Run: headless pygame with SDL's dummy video driver; simulated clock (each Clock.tick advances the game by its frame time, no real sleeping); random seed 0; keys injected as events and as key.get_pressed() state; no mouse input; restart key RETURN tapped at the start of phases 3 and 4.
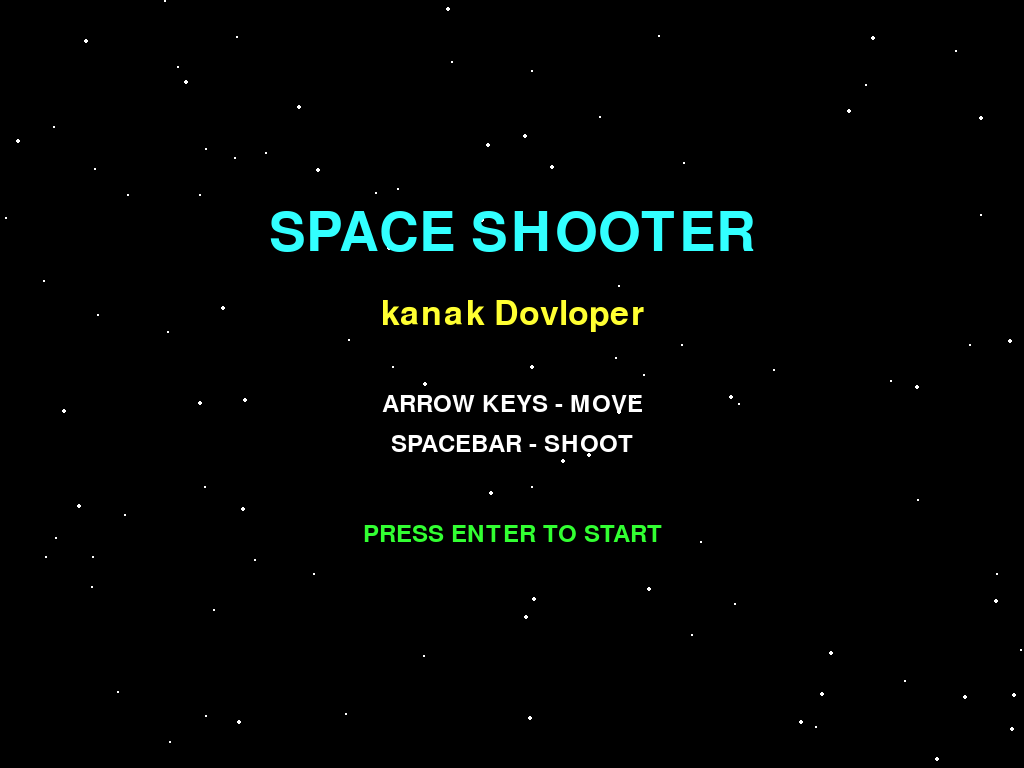
Frame 1 of 4 · flips 1–60 · no input
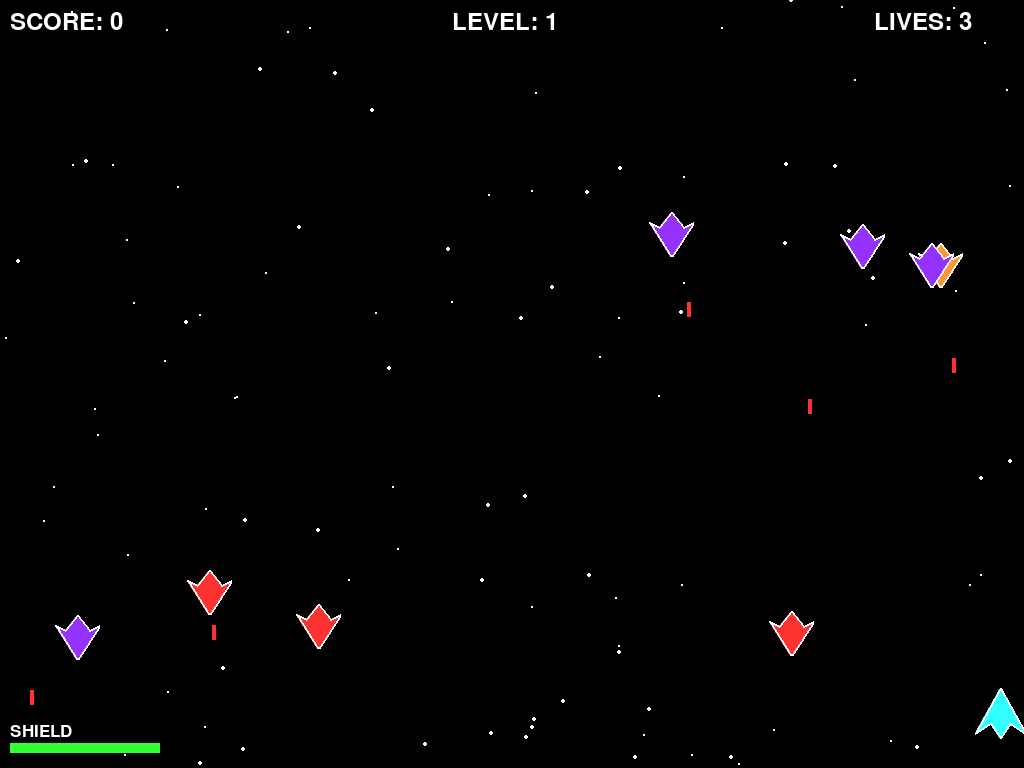
Frame 2 of 4 · flips 61–180 · tapped SPACE, RETURN · held RIGHT (→), D
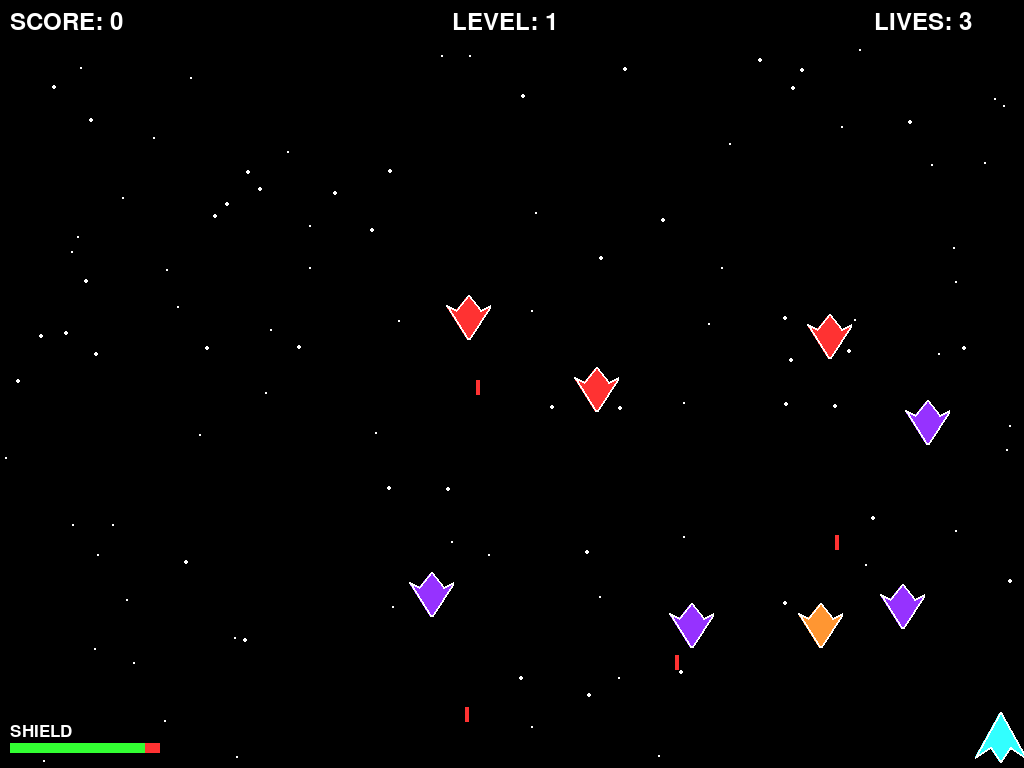
Frame 3 of 4 · flips 181–300 · tapped RETURN · held DOWN (↓), S
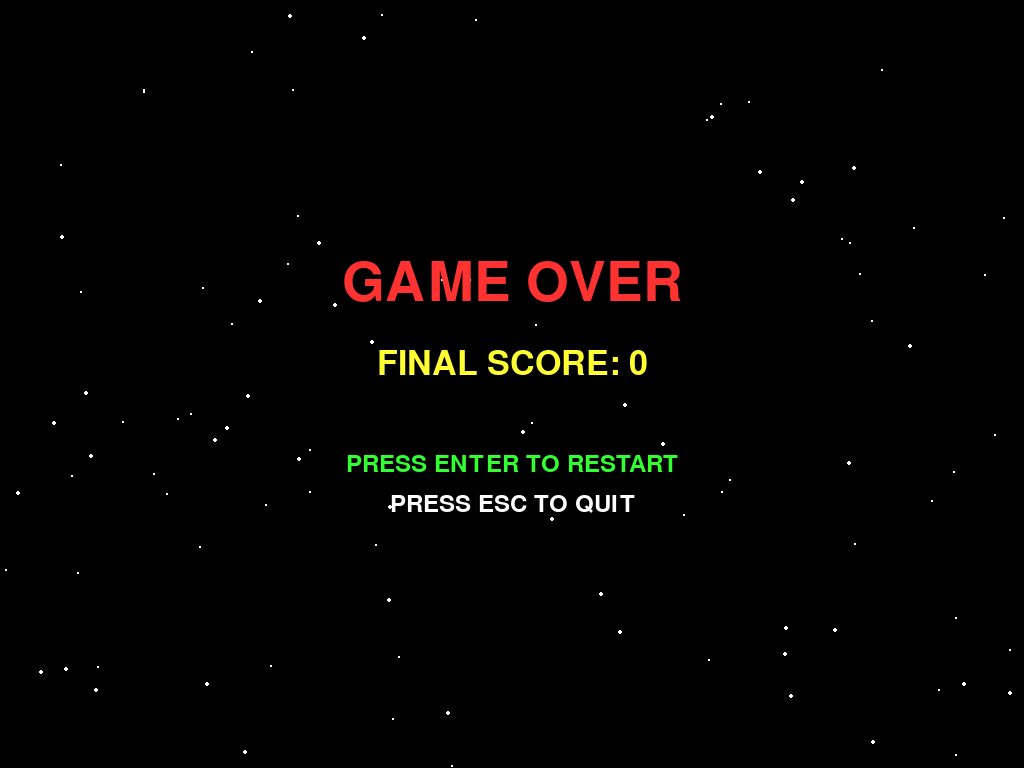
Frame 4 of 4 · flips 301–420 · tapped RETURN · held LEFT (←), A, UP (↑), W

The pygame program that drew these frames:

import random
import math
import sys
try:
    import pygame
    from pygame import mixer
except ImportError:
    print("Pygame not installed. Install with: pip install pygame")
    sys.exit()

# Initialize Pygame
try:
    import pygame
    from pygame import mixer
    pygame.init()
    mixer.init()
except ImportError:
    print("Pygame not installed. Install with: pip install pygame")
    sys.exit()

# Screen setup
WIDTH, HEIGHT = 1024, 768
screen = pygame.display.set_mode((WIDTH, HEIGHT))
pygame.display.set_caption("Space Shooter | kanak Dovloper")

# Clock
clock = pygame.time.Clock()
FPS = 60

# Colors
WHITE = (255, 255, 255)
BLACK = (0, 0, 0)
RED = (255, 50, 50)
GREEN = (50, 255, 50)
BLUE = (50, 150, 255)
YELLOW = (255, 255, 50)
ORANGE = (255, 150, 50)
PURPLE = (150, 50, 255)
CYAN = (50, 255, 255)

# Fonts
font_large = pygame.font.Font(None, 80)
font_medium = pygame.font.Font(None, 50)
font_small = pygame.font.Font(None, 35)
font_tiny = pygame.font.Font(None, 25)

# Game variables
score = 0
lives = 3
level = 1
game_over = False
paused = False

# Player
class Player(pygame.sprite.Sprite):
    def __init__(self):
        super().__init__()
        self.image = pygame.Surface((50, 60), pygame.SRCALPHA)
        # Draw player ship
        points = [(25, 0), (0, 45), (15, 35), (25, 50), (35, 35), (50, 45)]
        pygame.draw.polygon(self.image, CYAN, points)
        pygame.draw.polygon(self.image, WHITE, points, 2)
        self.rect = self.image.get_rect()
        self.rect.centerx = WIDTH // 2
        self.rect.bottom = HEIGHT - 20
        self.speed = 8
        self.shoot_delay = 250
        self.last_shot = pygame.time.get_ticks()
        self.shield = 100
        
    def update(self):
        keys = pygame.key.get_pressed()
        if keys[pygame.K_LEFT] and self.rect.left > 0:
            self.rect.x -= self.speed
        if keys[pygame.K_RIGHT] and self.rect.right < WIDTH:
            self.rect.x += self.speed
        if keys[pygame.K_UP] and self.rect.top > 0:
            self.rect.y -= self.speed
        if keys[pygame.K_DOWN] and self.rect.bottom < HEIGHT:
            self.rect.y += self.speed
        
    def shoot(self):
        now = pygame.time.get_ticks()
        if now - self.last_shot > self.shoot_delay:
            self.last_shot = now
            bullet = Bullet(self.rect.centerx, self.rect.top)
            all_sprites.add(bullet)
            bullets.add(bullet)

# Bullet
class Bullet(pygame.sprite.Sprite):
    def __init__(self, x, y):
        super().__init__()
        self.image = pygame.Surface((4, 20))
        self.image.fill(YELLOW)
        pygame.draw.rect(self.image, WHITE, (0, 0, 4, 5))
        self.rect = self.image.get_rect()
        self.rect.centerx = x
        self.rect.bottom = y
        self.speedy = -12
        
    def update(self):
        self.rect.y += self.speedy
        if self.rect.bottom < 0:
            self.kill()

# Enemy
class Enemy(pygame.sprite.Sprite):
    def __init__(self):
        super().__init__()
        self.image = pygame.Surface((45, 45), pygame.SRCALPHA)
        points = [(22, 45), (0, 10), (10, 15), (22, 0), (34, 15), (45, 10)]
        color = random.choice([RED, ORANGE, PURPLE])
        pygame.draw.polygon(self.image, color, points)
        pygame.draw.polygon(self.image, WHITE, points, 2)
        self.rect = self.image.get_rect()
        self.rect.x = random.randrange(WIDTH - self.rect.width)
        self.rect.y = random.randrange(-150, -100)
        self.speedy = random.randrange(3, 7)
        self.speedx = random.randrange(-3, 3)
        self.shoot_delay = random.randrange(1500, 3000)
        self.last_shot = pygame.time.get_ticks()
        
    def update(self):
        self.rect.y += self.speedy
        self.rect.x += self.speedx
        if self.rect.left < 0 or self.rect.right > WIDTH:
            self.speedx *= -1
        if self.rect.top > HEIGHT + 10:
            self.rect.x = random.randrange(WIDTH - self.rect.width)
            self.rect.y = random.randrange(-100, -40)
            self.speedy = random.randrange(3, 7)
        
    def shoot(self):
        now = pygame.time.get_ticks()
        if now - self.last_shot > self.shoot_delay:
            self.last_shot = now
            enemy_bullet = EnemyBullet(self.rect.centerx, self.rect.bottom)
            all_sprites.add(enemy_bullet)
            enemy_bullets.add(enemy_bullet)

# Enemy Bullet
class EnemyBullet(pygame.sprite.Sprite):
    def __init__(self, x, y):
        super().__init__()
        self.image = pygame.Surface((4, 15))
        self.image.fill(RED)
        self.rect = self.image.get_rect()
        self.rect.centerx = x
        self.rect.top = y
        self.speedy = 8
        
    def update(self):
        self.rect.y += self.speedy
        if self.rect.top > HEIGHT:
            self.kill()

# Explosion
class Explosion(pygame.sprite.Sprite):
    def __init__(self, center, size):
        super().__init__()
        self.size = size
        self.image = pygame.Surface((size, size), pygame.SRCALPHA)
        self.rect = self.image.get_rect()
        self.rect.center = center
        self.frame = 0
        self.last_update = pygame.time.get_ticks()
        self.frame_rate = 50
        
    def update(self):
        now = pygame.time.get_ticks()
        if now - self.last_update > self.frame_rate:
            self.last_update = now
            self.frame += 1
            if self.frame > 8:
                self.kill()
            else:
                self.image = pygame.Surface((self.size + self.frame*2, self.size + self.frame*2), pygame.SRCALPHA)
                radius = (self.size + self.frame*2) // 2
                pygame.draw.circle(self.image, ORANGE, (radius, radius), radius)
                pygame.draw.circle(self.image, YELLOW, (radius, radius), radius - 3)
                pygame.draw.circle(self.image, WHITE, (radius, radius), radius - 8)
                self.rect = self.image.get_rect(center=self.rect.center)

# Star background
class Star:
    def __init__(self):
        self.x = random.randrange(0, WIDTH)
        self.y = random.randrange(0, HEIGHT)
        self.speed = random.randrange(1, 4)
        self.size = random.randrange(1, 3)
        
    def update(self):
        self.y += self.speed
        if self.y > HEIGHT:
            self.y = 0
            self.x = random.randrange(0, WIDTH)
        
    def draw(self):
        pygame.draw.circle(screen, WHITE, (self.x, self.y), self.size)

# Create groups
all_sprites = pygame.sprite.Group()
enemies = pygame.sprite.Group()
bullets = pygame.sprite.Group()
enemy_bullets = pygame.sprite.Group()

# Create player
player = Player()
all_sprites.add(player)

# Create enemies
def create_enemies(num):
    for i in range(num):
        enemy = Enemy()
        all_sprites.add(enemy)
        enemies.add(enemy)

create_enemies(8)

# Stars
stars = [Star() for _ in range(100)]

# UI functions
def draw_text(text, font, color, x, y, center=False):
    text_surface = font.render(text, True, color)
    text_rect = text_surface.get_rect()
    if center:
        text_rect.center = (x, y)
    else:
        text_rect.topleft = (x, y)
    screen.blit(text_surface, text_rect)

def draw_ui():
    draw_text(f"SCORE: {score}", font_small, WHITE, 10, 10)
    draw_text(f"LIVES: {lives}", font_small, WHITE, WIDTH-150, 10)
    draw_text(f"LEVEL: {level}", font_small, WHITE, WIDTH//2-60, 10)
    
    # Shield bar
    shield_width = 150
    shield_height = 10
    pygame.draw.rect(screen, RED, (10, HEIGHT-25, shield_width, shield_height))
    pygame.draw.rect(screen, GREEN, (10, HEIGHT-25, shield_width * (player.shield/100), shield_height))
    draw_text("SHIELD", font_tiny, WHITE, 10, HEIGHT-45)

def draw_start_screen():
    screen.fill(BLACK)
    for star in stars:
        star.draw()
    draw_text("SPACE SHOOTER", font_large, CYAN, WIDTH//2, HEIGHT//2-150, center=True)
    draw_text("kanak Dovloper", font_medium, YELLOW, WIDTH//2, HEIGHT//2-70, center=True)
    draw_text("ARROW KEYS - MOVE", font_small, WHITE, WIDTH//2, HEIGHT//2+20, center=True)
    draw_text("SPACEBAR - SHOOT", font_small, WHITE, WIDTH//2, HEIGHT//2+60, center=True)
    draw_text("PRESS ENTER TO START", font_small, GREEN, WIDTH//2, HEIGHT//2+150, center=True)
    pygame.display.flip()

def draw_game_over_screen():
    screen.fill(BLACK)
    for star in stars:
        star.draw()
    draw_text("GAME OVER", font_large, RED, WIDTH//2, HEIGHT//2-100, center=True)
    draw_text(f"FINAL SCORE: {score}", font_medium, YELLOW, WIDTH//2, HEIGHT//2-20, center=True)
    draw_text("PRESS ENTER TO RESTART", font_small, GREEN, WIDTH//2, HEIGHT//2+80, center=True)
    draw_text("PRESS ESC TO QUIT", font_small, WHITE, WIDTH//2, HEIGHT//2+120, center=True)
    pygame.display.flip()

# Game loop
show_start = True
running = True
while running:
    if show_start:
        draw_start_screen()
        for event in pygame.event.get():
            if event.type == pygame.QUIT:
                running = False
            if event.type == pygame.KEYDOWN:
                if event.key == pygame.K_RETURN:
                    show_start = False
                    # Reset game
                    score = 0
                    lives = 3
                    level = 1
                    player.shield = 100
                    all_sprites.empty()
                    enemies.empty()
                    bullets.empty()
                    enemy_bullets.empty()
                    player = Player()
                    all_sprites.add(player)
                    create_enemies(8)
        continue
    
    if game_over:
        draw_game_over_screen()
        for event in pygame.event.get():
            if event.type == pygame.QUIT:
                running = False
            if event.type == pygame.KEYDOWN:
                if event.key == pygame.K_RETURN:
                    game_over = False
                    show_start = True
                if event.key == pygame.K_ESCAPE:
                    running = False
        continue
    
    clock.tick(FPS)
    
    for event in pygame.event.get():
        if event.type == pygame.QUIT:
            running = False
        elif event.type == pygame.KEYDOWN:
            if event.key == pygame.K_SPACE:
                player.shoot()
            if event.key == pygame.K_ESCAPE:
                running = False
    
    # Update
    for star in stars:
        star.update()
    
    all_sprites.update()
    
    # Enemy shooting
    for enemy in enemies:
        enemy.shoot()
    
    # Bullet-enemy collisions
    hits = pygame.sprite.groupcollide(enemies, bullets, True, True)
    for hit in hits:
        score += 10
        expl = Explosion(hit.rect.center, 40)
        all_sprites.add(expl)
        enemy = Enemy()
        all_sprites.add(enemy)
        enemies.add(enemy)
    
    # Enemy bullet-player collision
    hits = pygame.sprite.spritecollide(player, enemy_bullets, True)
    for hit in hits:
        player.shield -= 10
        if player.shield <= 0:
            lives -= 1
            player.shield = 100
            expl = Explosion(player.rect.center, 60)
            all_sprites.add(expl)
            if lives <= 0:
                game_over = True
    
    # Enemy-player collision
    hits = pygame.sprite.spritecollide(player, enemies, True)
    for hit in hits:
        lives -= 1
        player.shield = 100
        expl = Explosion(hit.rect.center, 40)
        all_sprites.add(expl)
        enemy = Enemy()
        all_sprites.add(enemy)
        enemies.add(enemy)
        if lives <= 0:
            game_over = True
    
    # Level up
    if len(enemies) == 0:
        level += 1
        create_enemies(8 + level*2)
    
    # Draw
    screen.fill(BLACK)
    for star in stars:
        star.draw()
    all_sprites.draw(screen)
    draw_ui()
    
    pygame.display.flip()

pygame.quit()
sys.exit()
